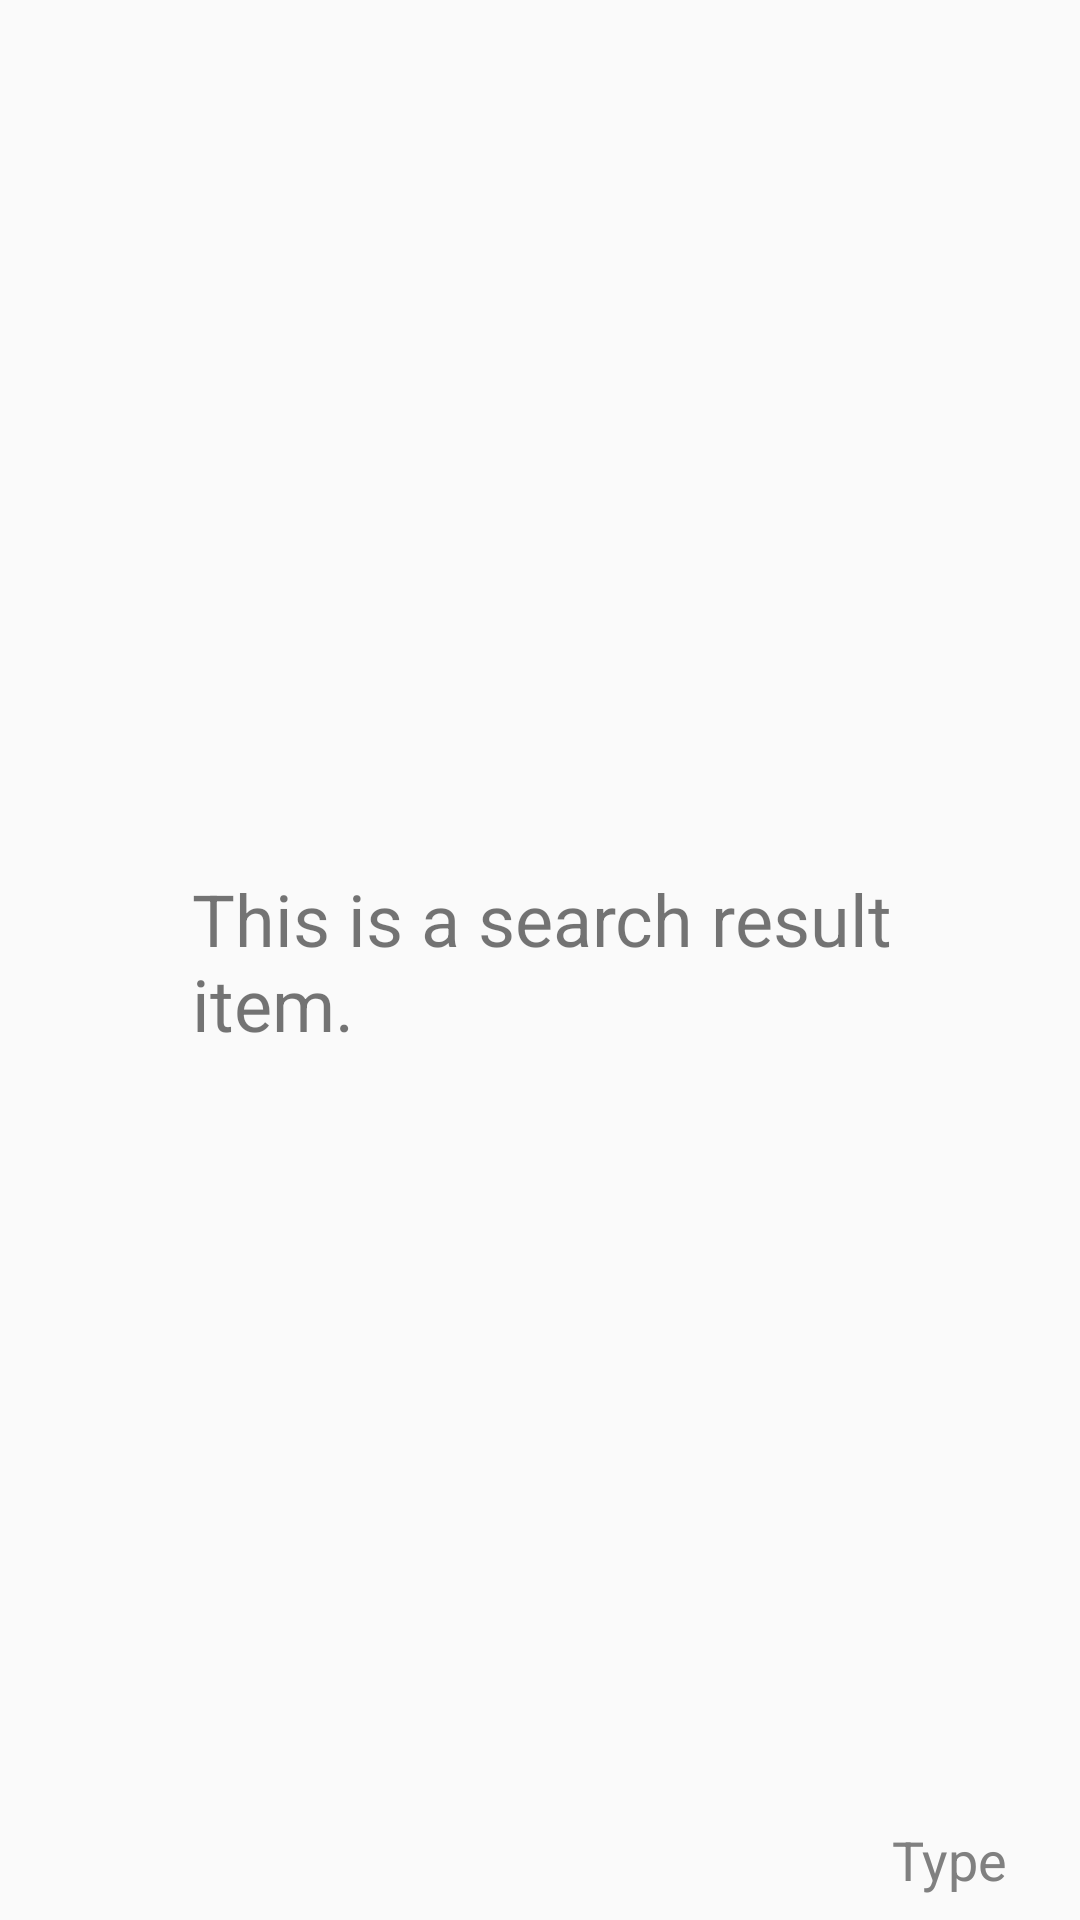

Here is an Android app screen rendered from its layout file. Give the layout XML and the strings, colors and styles it references.
<!-- AndroidManifest.xml: application theme AppTheme -->
<!-- res/layout/search_item.xml -->
<?xml version="1.0" encoding="utf-8"?>
<android.support.constraint.ConstraintLayout
    xmlns:android="http://schemas.android.com/apk/res/android"
    xmlns:app="http://schemas.android.com/apk/res-auto"
    xmlns:tools="http://schemas.android.com/tools"
    android:layout_width="match_parent"
    android:layout_height="wrap_content">

    <ImageView
        android:id="@+id/imgSearchItem"
        android:layout_width="48dp"
        android:layout_height="48dp"
        android:layout_marginBottom="8dp"
        android:layout_marginStart="8dp"
        android:layout_marginLeft="8dp"
        android:layout_marginTop="8dp"
        app:layout_constraintBottom_toBottomOf="parent"
        app:layout_constraintStart_toStartOf="parent"
        app:layout_constraintTop_toTopOf="parent"
        app:srcCompat="@mipmap/ic_launcher"
        android:contentDescription="@string/profile_picture" />

    <TextView
        android:id="@+id/textSearchItem"
        android:layout_width="0dp"
        android:layout_height="60dp"
        android:layout_marginBottom="8dp"
        android:layout_marginEnd="8dp"
        android:layout_marginStart="8dp"
        android:layout_marginTop="8dp"
        android:text="This is a search result item."
        android:textSize="24sp"
        app:layout_constraintBottom_toBottomOf="parent"
        app:layout_constraintEnd_toEndOf="parent"
        app:layout_constraintStart_toEndOf="@+id/imgSearchItem"
        app:layout_constraintTop_toTopOf="parent"
        tools:ignore="HardcodedText" />

    <TextView
        android:id="@+id/tvSearchItemType"
        android:layout_width="wrap_content"
        android:layout_height="wrap_content"
        android:layout_marginBottom="8dp"
        android:layout_marginEnd="24dp"
        android:layout_marginRight="24dp"
        android:text="Type"
        android:textColor="@color/colorTextGray"
        android:textSize="18sp"
        app:layout_constraintBottom_toBottomOf="parent"
        app:layout_constraintEnd_toEndOf="parent"
        tools:ignore="HardcodedText" />
</android.support.constraint.ConstraintLayout>
<!-- resources referenced by this layout -->
<resources>
  <color name="colorTextGray">#808080</color>
  <style name="AppTheme" parent="Theme.AppCompat.Light.DarkActionBar">
          
          <item name="colorPrimary">@color/colorPrimary</item>
          <item name="colorPrimaryDark">@color/colorPrimaryDark</item>
          <item name="colorAccent">@color/colorAccent</item>
      </style>
  <color name="colorPrimary">#ff9800</color>
  <color name="colorPrimaryDark">#af4c00</color>
  <color name="colorAccent">#6200ea</color>
</resources>
